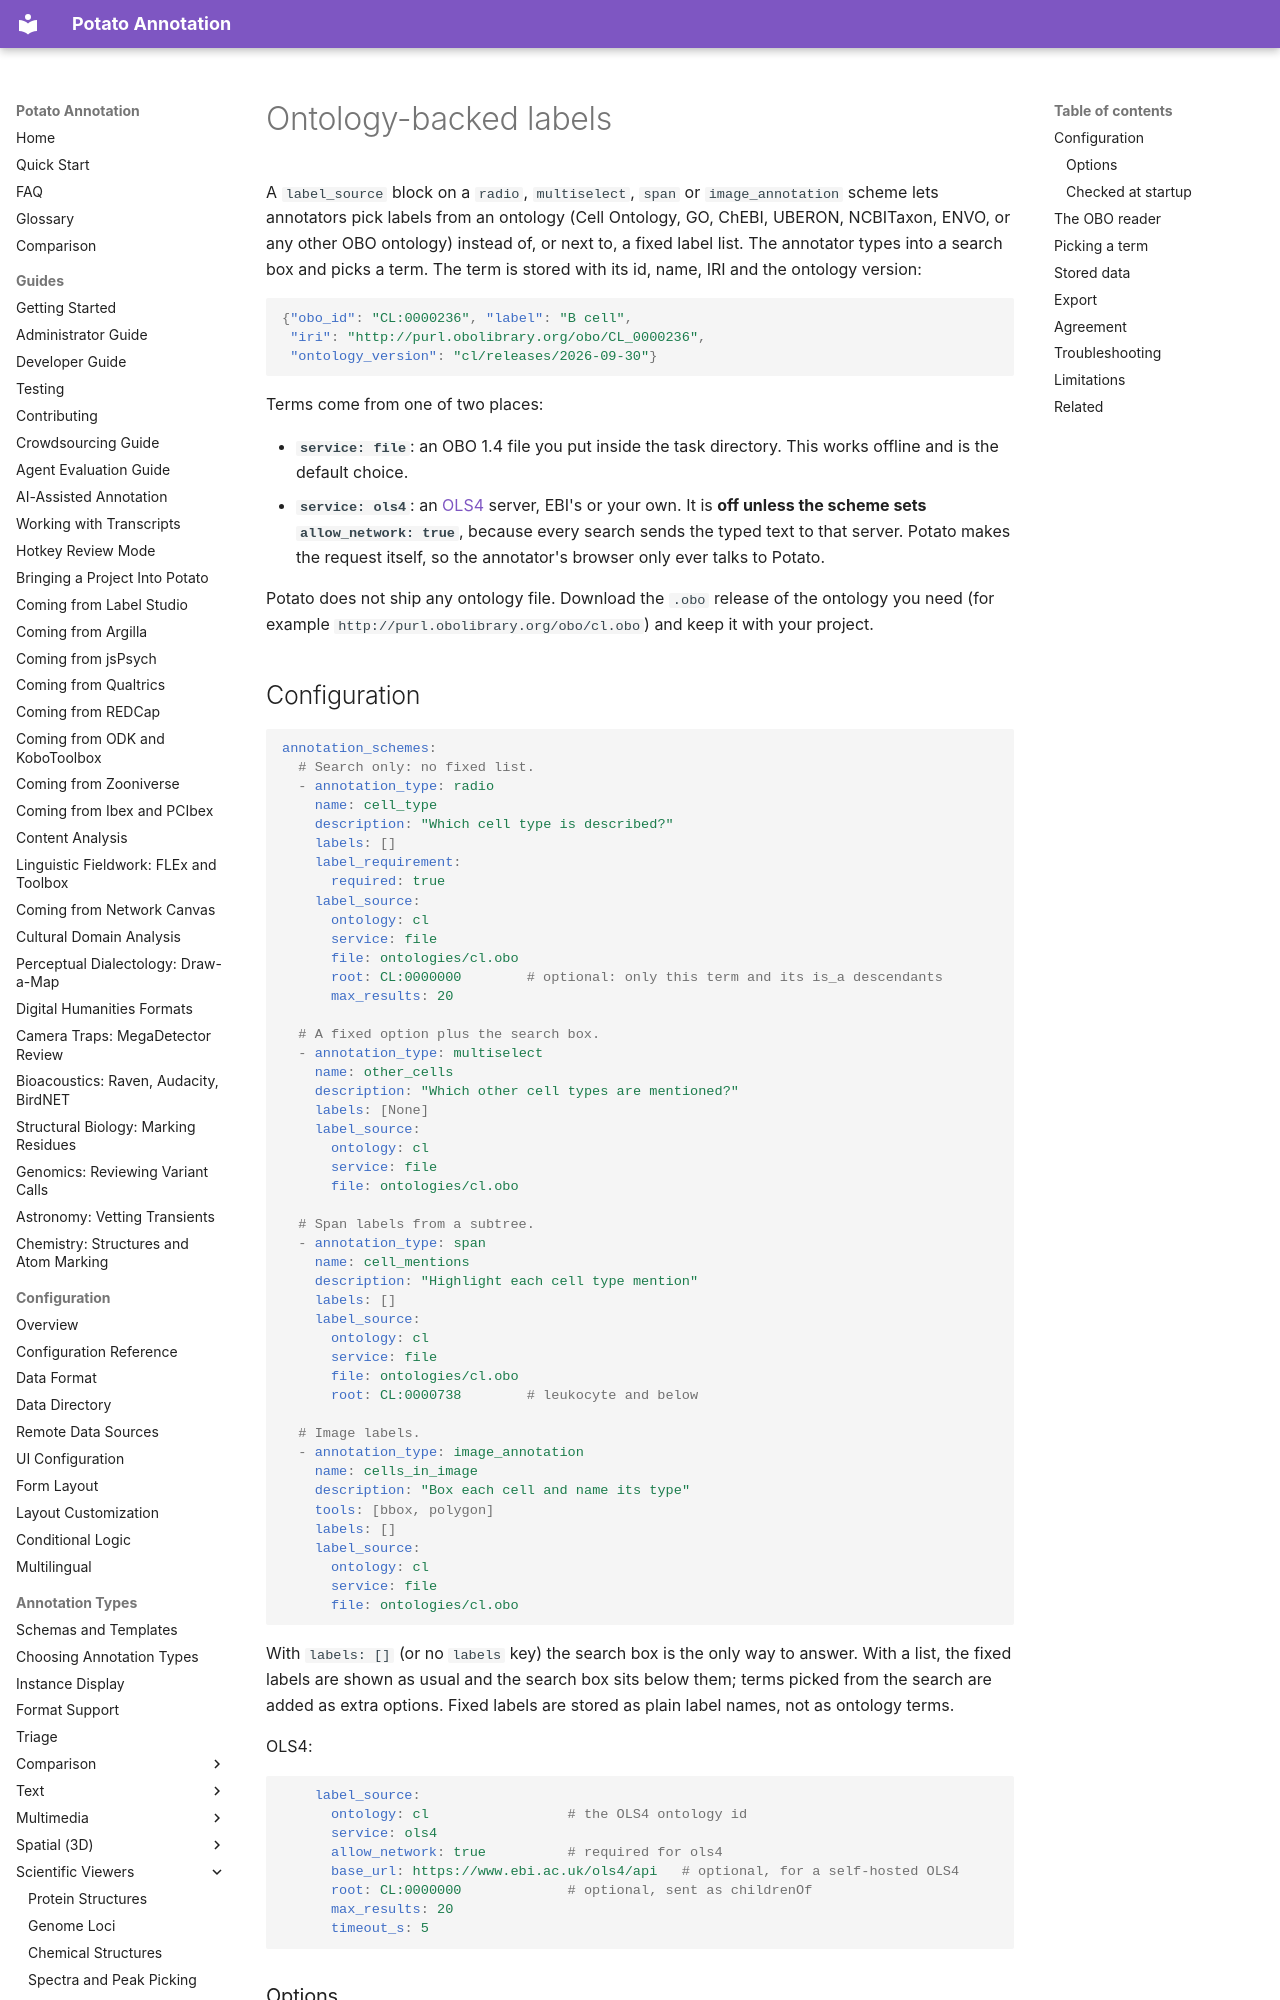

repository: davidjurgens/potato · page: annotation-types/science/ontology_labels/index.html · generator: mkdocs

# Ontology-backed labels

A `label_source` block on a `radio`, `multiselect`, `span` or `image_annotation`
scheme lets annotators pick labels from an ontology (Cell Ontology, GO, ChEBI,
UBERON, NCBITaxon, ENVO, or any other OBO ontology) instead of, or next to, a
fixed label list. The annotator types into a search box and picks a term. The
term is stored with its id, name, IRI and the ontology version:

```json
{"obo_id": "CL:0000236", "label": "B cell",
 "iri": "http://purl.obolibrary.org/obo/CL_0000236",
 "ontology_version": "cl/releases/2026-09-30"}
```

Terms come from one of two places:

- **`service: file`**: an OBO 1.4 file you put inside the task directory. This
  works offline and is the default choice.
- **`service: ols4`**: an [OLS4](https://www.ebi.ac.uk/ols4/) server, EBI's or
  your own. It is **off unless the scheme sets `allow_network: true`**,
  because every search sends the typed text to that server. Potato makes the
  request itself, so the annotator's browser only ever talks to Potato.

Potato does not ship any ontology file. Download the `.obo` release of the
ontology you need (for example `http://purl.obolibrary.org/obo/cl.obo`) and keep
it with your project.
